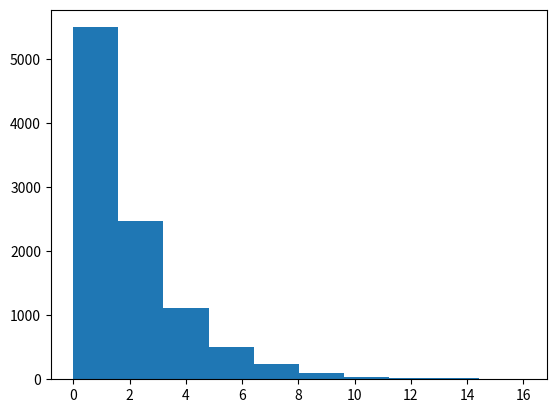

Here is the Python script that generated this plot:
import numpy as np
import matplotlib.pyplot as plt

x_list = np.random.exponential(scale=2, size=10000)
print(x_list)

plt.hist(x_list)
plt.show()